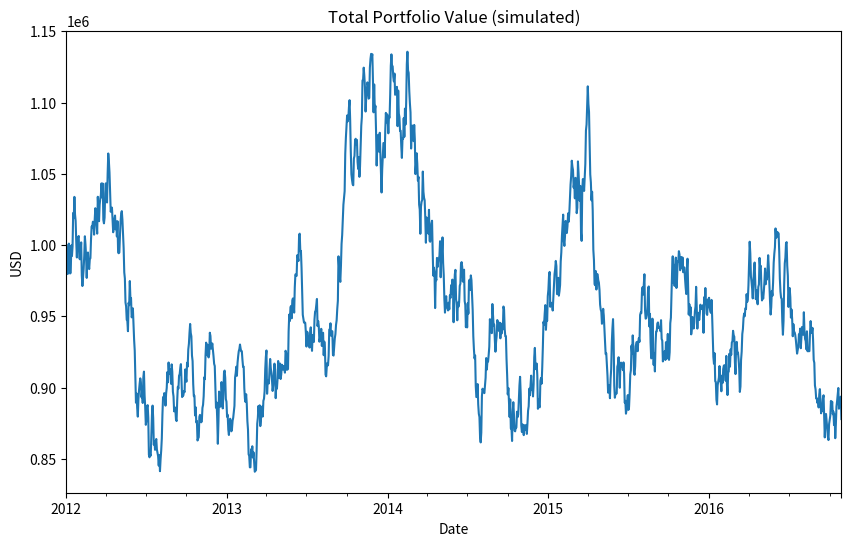
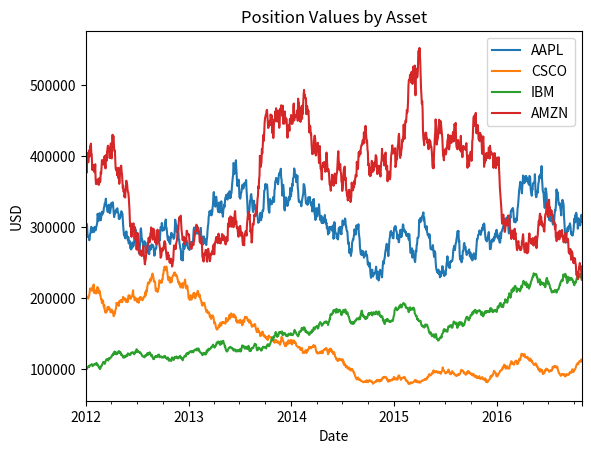
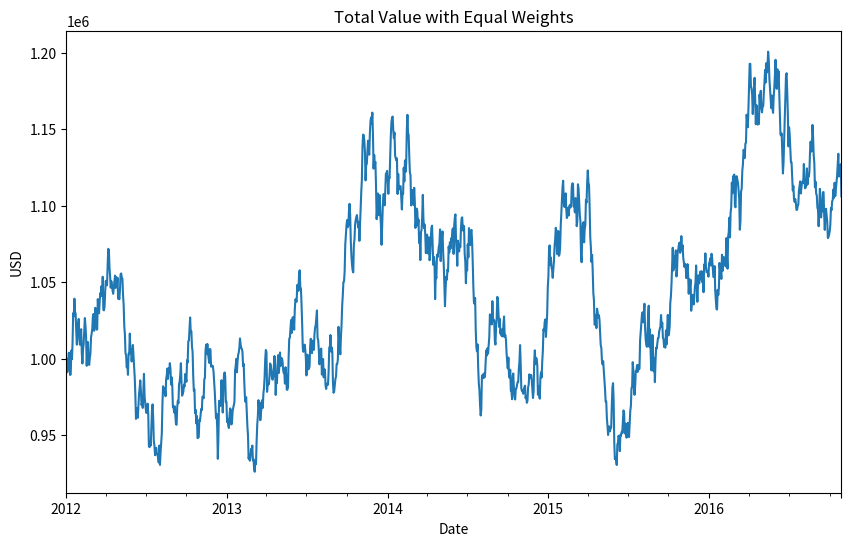

Python code for these plots, in order: (Note: this script raises an exception after producing the figures.)

import numpy as np
import pandas as pd
import matplotlib.pyplot as plt

# Reproducibility
rng = np.random.default_rng(42)

# Matplotlib: one figure per chart; do not set styles or colors.
def newfig():
    plt.figure(figsize=(10, 6))

BUSINESS_DAYS_PER_YEAR = 252

def annualize_return(daily_ret_mean):
    """Annualize a *mean daily* return (arithmetic)."""
    return (1 + daily_ret_mean)**BUSINESS_DAYS_PER_YEAR - 1

def annualize_vol(daily_ret_std):
    """Annualize a *daily* std (volatility)."""
    return daily_ret_std * np.sqrt(BUSINESS_DAYS_PER_YEAR)

def sharpe_ratio(daily_returns, risk_free_annual=0.0):
    """Annualized Sharpe using daily returns.
    risk_free_annual is annual rate (e.g., 0.02 for 2%)."""
    rf_daily = (1 + risk_free_annual)**(1/BUSINESS_DAYS_PER_YEAR) - 1
    excess = daily_returns - rf_daily
    mean_excess = np.nanmean(excess)
    std = np.nanstd(daily_returns, ddof=0)
    if std == 0 or np.isnan(std):
        return np.nan
    daily_sr = mean_excess / std
    return daily_sr * np.sqrt(BUSINESS_DAYS_PER_YEAR)



# --- Simulate 5 years of daily prices for 4 assets ---
n_years = 5
n_days = BUSINESS_DAYS_PER_YEAR * n_years
dates = pd.bdate_range("2012-01-02", periods=n_days)

# GBM parameters per asset (mu: drift, sigma: volatility)
mus = np.array([0.18, 0.10, 0.06, 0.22])        # annualized drift (illustrative)
sigmas = np.array([0.30, 0.22, 0.18, 0.35])     # annualized vol
starts = np.array([150.0, 25.0, 120.0, 180.0])

# Convert annual params to daily
mu_d = mus / BUSINESS_DAYS_PER_YEAR
sigma_d = sigmas / np.sqrt(BUSINESS_DAYS_PER_YEAR)

prices = {}
for i, name in enumerate(["AAPL","CSCO","IBM","AMZN"]):
    shocks = rng.normal(0, 1, size=n_days)
    increments = (mu_d[i] - 0.5 * sigma_d[i]**2) + sigma_d[i]*shocks
    path = starts[i] * np.exp(np.cumsum(increments))
    prices[name] = path

prices = pd.DataFrame(prices, index=dates)

# Normalize series to start at 1
norm = prices / prices.iloc[0]

# Pick weights (must sum to 1)
weights = pd.Series([0.30, 0.20, 0.10, 0.40], index=prices.columns)

# Compute daily (arithmetic) returns
daily_ret = prices.pct_change().dropna()

# Portfolio daily return = weighted sum of asset daily returns
port_daily = (daily_ret * weights).sum(axis=1)

# Cumulative return from $1 initial (i.e., growth of 1)
port_cum = (1 + port_daily).cumprod()

# Build positions from an initial capital
initial_capital = 1_000_000.0
position_values = norm.mul(weights, axis=1) * initial_capital  # allocation by normalized prices
total_value = position_values.sum(axis=1)

newfig(); total_value.plot(); plt.title("Total Portfolio Value (simulated)"); plt.xlabel("Date"); plt.ylabel("USD"); plt.show()

newfig(); position_values.plot(); plt.title("Position Values by Asset"); plt.xlabel("Date"); plt.ylabel("USD"); plt.legend(); plt.show()



# SOLUTION
eq_weights = pd.Series([0.25,0.25,0.25,0.25], index=prices.columns)
eq_port_daily = (daily_ret * eq_weights).sum(axis=1)
eq_total_value = (norm.mul(eq_weights, axis=1) * initial_capital).sum(axis=1)

newfig(); eq_total_value.plot(); plt.title("Total Value with Equal Weights"); plt.xlabel("Date"); plt.ylabel("USD"); plt.show()



mean_daily = port_daily.mean()
std_daily  = port_daily.std(ddof=0)

ann_ret = annualize_return(mean_daily)
ann_vol = annualize_vol(std_daily)
ann_sr  = sharpe_ratio(port_daily, risk_free_annual=0.0)

print(f"Annualized return: {ann_ret:.2%}")
print(f"Annualized volatility: {ann_vol:.2%}")
print(f"Annualized Sharpe (rf=0%): {ann_sr:.3f}")



sr_2pct = sharpe_ratio(port_daily, risk_free_annual=0.02)
print(f"Annualized Sharpe (rf=2%): {sr_2pct:.3f}")



arith = prices.pct_change().dropna()
logret = np.log(prices / prices.shift(1)).dropna()

display(arith.head(3))
display(logret.head(3))

newfig(); arith["AAPL"].hist(bins=80); plt.title("Arithmetic Daily Returns (AAPL)"); plt.xlabel("Return"); plt.ylabel("Freq"); plt.show()
newfig(); logret["AAPL"].hist(bins=80); plt.title("Log Daily Returns (AAPL)"); plt.xlabel("Log Return"); plt.ylabel("Freq"); plt.show()



# Precompute from log returns
mu_log = logret.mean() * BUSINESS_DAYS_PER_YEAR               # approx annualized
cov_log = logret.cov() * BUSINESS_DAYS_PER_YEAR               # annualized covariance

def rand_weights(n, rng):
    w = rng.random(n)
    return w / w.sum()

def portfolio_return_vol(weights, mu, cov):
    ann_ret = float(np.dot(weights, mu))
    ann_vol = float(np.sqrt(weights @ cov.values @ weights))
    return ann_ret, ann_vol

N = 8000
rets = np.empty(N)
vols = np.empty(N)
srs  = np.empty(N)
W    = np.empty((N, len(mu_log)))

for i in range(N):
    w = rand_weights(len(mu_log), rng)
    r, v = portfolio_return_vol(w, mu_log.values, cov_log)
    rets[i] = r
    vols[i] = v
    srs[i]  = r / v if v > 0 else np.nan
    W[i] = w

best_idx = np.nanargmax(srs)
best_w   = W[best_idx]
best_r, best_v = rets[best_idx], vols[best_idx]
best_sr  = srs[best_idx]

print("Best random allocation (weights):")
print(pd.Series(best_w, index=prices.columns).round(3))
print(f"Best Sharpe ~ {best_sr:.3f} | ann return {best_r:.2%} | ann vol {best_v:.2%}")

newfig()
plt.scatter(vols, rets, c=srs)  # default colormap
plt.scatter([best_v], [best_r], s=120, edgecolors="black")
plt.xlabel("Annualized Volatility")
plt.ylabel("Annualized Return")
plt.title("Monte Carlo Portfolios (colored by Sharpe)")
plt.colorbar(label="Sharpe")
plt.show()



try:
    from scipy.optimize import minimize
    SCIPY_OK = True
except Exception:
    SCIPY_OK = False

bounds = [(0.0, 1.0)] * len(mu_log)

def cons_sum_to_1(w):
    return np.sum(w) - 1.0

constraints_sum = ({'type':'eq', 'fun': cons_sum_to_1},)

def neg_sharpe(w, mu, cov, rf=0.0):
    r, v = portfolio_return_vol(w, mu, cov)
    ex_r = r - rf
    return -ex_r / v if v > 0 else 1e9

w0 = np.array([1.0/len(mu_log)]*len(mu_log))

if SCIPY_OK:
    res = minimize(neg_sharpe, w0, args=(mu_log.values, cov_log.values, 0.0),
                   method='SLSQP', bounds=bounds, constraints=constraints_sum)
    opt_w = res.x
else:
    trials = 50000
    best = (None, -np.inf)
    for _ in range(trials):
        w = rand_weights(len(mu_log), rng)
        r, v = portfolio_return_vol(w, mu_log.values, cov_log.values)
        sr = (r / v) if v>0 else -np.inf
        if sr > best[1]:
            best = (w, sr)
    opt_w = best[0]

opt_r, opt_v = portfolio_return_vol(opt_w, mu_log.values, cov_log.values)
opt_sr = opt_r / opt_v
print("Optimized weights (max Sharpe):")
print(pd.Series(opt_w, index=prices.columns).round(3))
print(f"Sharpe ~ {opt_sr:.3f} | ann return {opt_r:.2%} | ann vol {opt_v:.2%}")

# Efficient frontier
targets = np.linspace(rets.min()*0.9, rets.max()*1.05, 50)
front_vol = []

if SCIPY_OK:
    for tr in targets:
        cons = (
            {'type':'eq', 'fun': cons_sum_to_1},
            {'type':'eq', 'fun': lambda w, mu=mu_log.values: np.dot(w, mu) - tr}
        )
        def vol_objective(w, cov=cov_log.values):
            return np.sqrt(w @ cov @ w)
        res2 = minimize(vol_objective, w0, method='SLSQP', bounds=bounds, constraints=cons)
        front_vol.append(res2.fun if res2.success else np.nan)
else:
    for tr in targets:
        best_v = np.inf
        for _ in range(6000):
            w = rand_weights(len(mu_log), rng)
            r, v = portfolio_return_vol(w, mu_log.values, cov_log.values)
            if abs(r - tr) < 0.003 and v < best_v:
                best_v = v
        front_vol.append(best_v if np.isfinite(best_v) else np.nan)

newfig()
plt.scatter(vols, rets, c=srs)
plt.scatter([opt_v], [opt_r], s=140, edgecolors="black")
plt.plot(front_vol, targets, linestyle="--", linewidth=2.5)
plt.xlabel("Annualized Volatility")
plt.ylabel("Annualized Return")
plt.title("Efficient Frontier and Max-Sharpe Portfolio")
plt.colorbar(label="Sharpe")
plt.show()



if SCIPY_OK:
    idx_amzn = list(mu_log.index).index("AMZN")
    bounds_no_amzn = list(bounds)
    bounds_no_amzn[idx_amzn] = (0.0, 0.0)  # fix to zero

    res3 = minimize(neg_sharpe, w0, args=(mu_log.values, cov_log.values, 0.0),
                    method='SLSQP', bounds=bounds_no_amzn, constraints=constraints_sum)
    w_no_amzn = res3.x
else:
    idx_amzn = list(mu_log.index).index("AMZN")
    best = (None, -np.inf)
    for _ in range(60000):
        w = rand_weights(len(mu_log), rng)
        w[idx_amzn] = 0.0
        w = w / w.sum()
        r, v = portfolio_return_vol(w, mu_log.values, cov_log.values)
        sr = (r / v) if v>0 else -np.inf
        if sr > best[1]:
            best = (w, sr)
    w_no_amzn = best[0]

r3, v3 = portfolio_return_vol(w_no_amzn, mu_log.values, cov_log.values)
sr3 = r3 / v3
print("Max-Sharpe with AMZN excluded:")
print(pd.Series(w_no_amzn, index=prices.columns).round(3))
print(f"Sharpe ~ {sr3:.3f} | ann return {r3:.2%} | ann vol {v3:.2%}")



def long_short_pnl(price_path, side="long", qty=100):
    price_path = np.asarray(price_path, dtype=float)
    if side == "long":
        pnl = qty*(price_path - price_path[0])
    else:  # short
        pnl = qty*(price_path[0] - price_path)
    return pnl

# Build a small path with a drop then rise
path = np.array([500, 520, 480, 450, 470, 510], dtype=float)
pnl_long = long_short_pnl(path, "long", 10)
pnl_short= long_short_pnl(path, "short",10)

print("Prices:   ", path.tolist())
print("Long PnL: ", pnl_long.tolist())
print("Short PnL:", pnl_short.tolist())

newfig(); plt.plot(path); plt.title("Example Price Path"); plt.xlabel("Step"); plt.ylabel("Price"); plt.show()
newfig(); plt.plot(pnl_long); plt.title("Long P&L (qty=10)"); plt.xlabel("Step"); plt.ylabel("PnL"); plt.show()
newfig(); plt.plot(pnl_short); plt.title("Short P&L (qty=10)"); plt.xlabel("Step"); plt.ylabel("PnL"); plt.show()



# Make daily market returns (normal-ish) and stock returns with known beta & alpha
T = 1000
market_ret = rng.normal(0.0004, 0.01, size=T)            # daily mean ~4 bps, vol ~1%
true_beta  = 1.2
true_alpha = 0.0002
eps        = rng.normal(0.0, 0.008, size=T)              # idiosyncratic
stock_ret  = true_alpha + true_beta*market_ret + eps

# Fit regression: stock_ret ~ a + b * market_ret
b, a = np.polyfit(market_ret, stock_ret, 1)  # returns slope, intercept

print(f"True beta={true_beta:.2f}, est beta={b:.3f}")
print(f"True alpha={true_alpha:.5f}, est alpha={a:.5f}")

# R^2
yhat = a + b*market_ret
ss_res = np.sum((stock_ret - yhat)**2)
ss_tot = np.sum((stock_ret - np.mean(stock_ret))**2)
r2 = 1 - ss_res/ss_tot
print(f"R^2 = {r2:.3f}")

newfig(); plt.scatter(market_ret, stock_ret, alpha=0.25)
plt.plot(np.sort(market_ret), a + b*np.sort(market_ret))
plt.title("CAPM: Stock vs Market (synthetic)")
plt.xlabel("Market daily return")
plt.ylabel("Stock daily return")
plt.show()



# Create a toy price then a 2-for-1 split on day 50
toy = pd.Series(100 + np.cumsum(rng.normal(0, 1, size=100)))
raw = toy.copy()
raw.iloc[50:] = raw.iloc[50:] / 2.0  # split halves the quoted price

# Adjusted series rescales prior history by 0.5 so the line is continuous
adj = toy.copy()
adj.iloc[:50] = adj.iloc[:50] / 2.0

newfig(); plt.plot(raw.values); plt.title("Raw Price with 2-for-1 Split"); plt.xlabel("Day"); plt.ylabel("Price"); plt.show()
newfig(); plt.plot(adj.values); plt.title("Adjusted Price (split preserved)"); plt.xlabel("Day"); plt.ylabel("Adjusted Price"); plt.show()



def show_weights(w, names=None, title=None):
    s = pd.Series(w, index=names if names is not None else range(len(w)))
    if title:
        print(title)
    print(s.sort_values(ascending=False).round(3))

# Example
# show_weights(opt_w, names=prices.columns, title="Optimized weights (max Sharpe):")
